Run: headless pygame with SDL's dummy video driver; simulated clock (each Clock.tick advances the game by its frame time, no real sleeping); random seed 0; keys injected as events and as key.get_pressed() state; no mouse input.
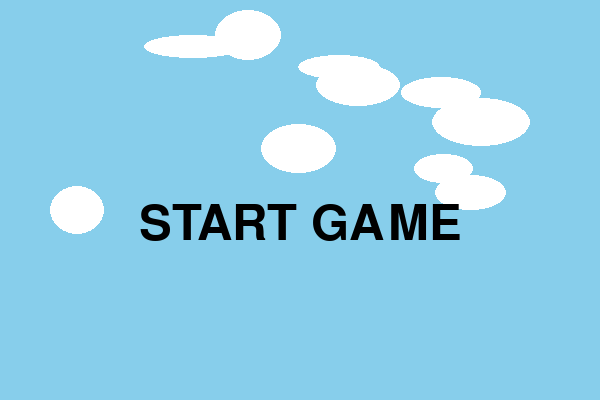
Frame 1 of 3 · flips 1–60 · no input
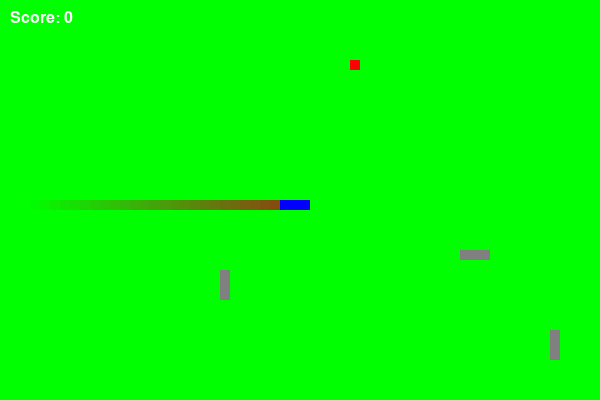
Frame 2 of 3 · flips 61–180 · tapped SPACE, RETURN · held RIGHT (→), D
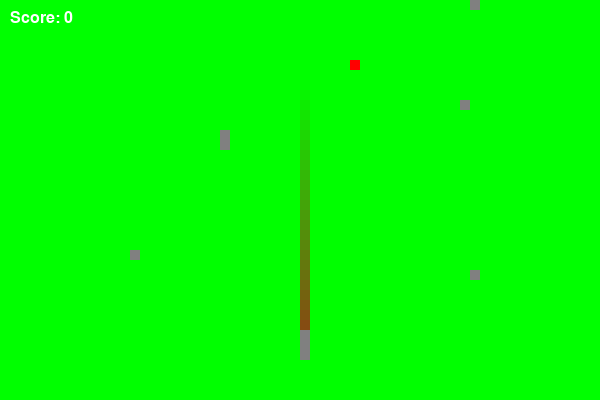
Frame 3 of 3 · flips 181–300 · held DOWN (↓), S (game ended)

The pygame program that drew these frames:

import pygame
import random

# Initialize Pygame
pygame.init()

# Constants
WIDTH, HEIGHT = 600, 400
CELL_SIZE = 10
FPS = 10

# Colors
BLACK = (0, 0, 0)
GREEN = (0, 255, 0)
BROWN = (139, 69, 19)
BLUE = (0, 0, 255)
RED = (255, 0, 0)
GRAY = (128, 128, 128)
WHITE = (255, 255, 255)
SKY_BLUE = (135, 206, 235)

# Snake Class
class Snake:
    def __init__(self):
        self.body = [(300, 200), (290, 200), (280, 200)]
        self.direction = (CELL_SIZE, 0)
    
    def move(self):
        head = (self.body[0][0] + self.direction[0], self.body[0][1] + self.direction[1])
        head = (head[0] % WIDTH, head[1] % HEIGHT)  # Wrap around screen
        self.body.insert(0, head)
        self.body.pop()
    
    def change_direction(self, key):
        if key == pygame.K_UP and self.direction != (0, CELL_SIZE):
            self.direction = (0, -CELL_SIZE)
        elif key == pygame.K_DOWN and self.direction != (0, -CELL_SIZE):
            self.direction = (0, CELL_SIZE)
        elif key == pygame.K_LEFT and self.direction != (CELL_SIZE, 0):
            self.direction = (-CELL_SIZE, 0)
        elif key == pygame.K_RIGHT and self.direction != (-CELL_SIZE, 0):
            self.direction = (CELL_SIZE, 0)
    
    def grow(self):
        self.body.append(self.body[-1])
    
    def check_collision(self, obj):
        if isinstance(obj, Fruit):
            return self.body[0] == obj.position
        elif isinstance(obj, Obstacles):
            return any(segment in obj.positions for segment in self.body)
        return False
    
    def check_self_collision(self):
        return self.body[0] in self.body[1:]
    
    def draw(self, screen):
        for segment in self.body:
            pygame.draw.rect(screen, BLUE, (*segment, CELL_SIZE, CELL_SIZE))

# Fruit Class
class Fruit:
    def __init__(self):
        self.position = (random.randint(0, WIDTH // CELL_SIZE - 1) * CELL_SIZE, random.randint(0, HEIGHT // CELL_SIZE - 1) * CELL_SIZE)
    
    def reposition(self):
        self.position = (random.randint(0, WIDTH // CELL_SIZE - 1) * CELL_SIZE, random.randint(0, HEIGHT // CELL_SIZE - 1) * CELL_SIZE)
    
    def draw(self, screen):
        pygame.draw.rect(screen, RED, (*self.position, CELL_SIZE, CELL_SIZE))

# Obstacles Class
class Obstacles:
    def __init__(self):
        self.positions = []
        self.directions = []
        self.max_obstacles = 3  # Initial number of obstacle groups
        self.spawn_obstacles()
    
    def spawn_obstacles(self):
        self.positions = []
        self.directions = []
        for _ in range(self.max_obstacles):
            base_x = random.randint(0, WIDTH // CELL_SIZE - 1) * CELL_SIZE
            base_y = random.randint(0, HEIGHT // CELL_SIZE - 1) * CELL_SIZE
            direction = random.choice([(CELL_SIZE, 0), (0, CELL_SIZE)])
            for i in range(3):
                self.positions.append((base_x + i * direction[0], base_y + i * direction[1]))
                self.directions.append(random.choice([(CELL_SIZE, 0), (-CELL_SIZE, 0), (0, CELL_SIZE), (0, -CELL_SIZE)]))
    
    def increase_obstacles(self):
        """Increases the number of obstacles to make the game progressively harder."""
        self.max_obstacles += 1
        self.spawn_obstacles()
    
    def move(self):
        for i in range(len(self.positions)):
            x, y = self.positions[i]
            dx, dy = self.directions[i]
            new_x = (x + dx) % WIDTH
            new_y = (y + dy) % HEIGHT
            self.positions[i] = (new_x, new_y)
    
    def draw(self, screen):
        for pos in self.positions:
            pygame.draw.rect(screen, GRAY, (*pos, CELL_SIZE, CELL_SIZE))

# Game Class
class Game:
    def __init__(self):
        self.screen = pygame.display.set_mode((WIDTH, HEIGHT))
        pygame.display.set_caption("Snake Game")
        self.clock = pygame.time.Clock()
        self.running = True
        self.paused = False
        self.score = 0
        self.dirt_trail = []  # Store all dirt trail positions with fade timers
        self.score_animation_timer = 0
    
    def start_menu(self):
        clouds = self.generate_clouds(10)
        while True:
            self.screen.fill(SKY_BLUE)
            # Draw clouds
            for cloud in clouds:
                pygame.draw.ellipse(self.screen, WHITE, cloud)
            
            # Render large pixelated "START GAME" text
            font = pygame.font.Font(None, 72)
            text = font.render("START GAME", True, BLACK)
            self.screen.blit(text, (WIDTH // 2 - text.get_width() // 2, HEIGHT // 2))
            pygame.display.flip()
            
            for event in pygame.event.get():
                if event.type == pygame.QUIT:
                    pygame.quit()
                    exit()
                elif event.type == pygame.KEYDOWN and event.key == pygame.K_SPACE:
                    return
    
    def generate_clouds(self, num_clouds):
        clouds = []
        for _ in range(num_clouds):
            x = random.randint(0, WIDTH - 100)
            y = random.randint(0, HEIGHT // 2)
            cloud_width = random.randint(50, 100)
            cloud_height = random.randint(20, 50)
            clouds.append(pygame.Rect(x, y, cloud_width, cloud_height))
        return clouds
    
    def run(self):
        self.start_menu()
        self.snake = Snake()
        self.fruit = Fruit()
        self.obstacles = Obstacles()
        while self.running:
            self.handle_events()
            if not self.paused:
                self.update()
            self.draw()
            self.clock.tick(FPS)
    
    def handle_events(self):
        for event in pygame.event.get():
            if event.type == pygame.QUIT:
                self.running = False
            elif event.type == pygame.KEYDOWN:
                if event.key == pygame.K_p:
                    self.paused = not self.paused
                else:
                    self.snake.change_direction(event.key)
    
    def update(self):
        self.snake.move()
        self.obstacles.move()
        if self.snake.check_collision(self.fruit):
            self.snake.grow()
            self.fruit.reposition()
            self.score += 1  # Increase score when snake eats a fruit
            self.score_animation_timer = 10  # Start score animation timer
            # Increase obstacles every 3 points
            if self.score % 3 == 0:
                self.obstacles.increase_obstacles()
        if self.snake.check_collision(self.obstacles) or self.snake.check_self_collision():
            self.running = False  # End game if snake hits an obstacle or itself
        # Add the snake's current position to the dirt trail
        self.dirt_trail.append((self.snake.body[-1], 255))  # Leave dirt trail at full opacity
    
    def draw(self):
        # Fill the screen with green (grass)
        self.screen.fill(GREEN)
        
        # Draw the dirt trail
        new_trail = []
        for pos, alpha in self.dirt_trail:
            surface = pygame.Surface((CELL_SIZE, CELL_SIZE))
            surface.set_alpha(alpha)
            surface.fill(BROWN)
            self.screen.blit(surface, pos)
            # Decrease opacity and keep only those still visible
            if alpha > 10:
                new_trail.append((pos, alpha - 10))
        self.dirt_trail = new_trail
        
        # Draw the snake, fruit, and obstacles
        self.snake.draw(self.screen)
        self.fruit.draw(self.screen)
        self.obstacles.draw(self.screen)
        
        # Draw the score with animation effect
        font_size = 24 + (5 if self.score_animation_timer > 0 else 0)  # Increase font size during animation
        font = pygame.font.Font(None, font_size)
        score_text = font.render(f"Score: {self.score}", True, WHITE)
        self.screen.blit(score_text, (10, 10))
        
        # Decrease the animation timer
        if self.score_animation_timer > 0:
            self.score_animation_timer -= 1
        
        # If paused, display the "PAUSED" text and dim the background
        if self.paused:
            # Dim the screen with a translucent black overlay
            dim_overlay = pygame.Surface((WIDTH, HEIGHT))
            dim_overlay.set_alpha(128)  # Set transparency level
            dim_overlay.fill(BLACK)
            self.screen.blit(dim_overlay, (0, 0))
            
            # Display "PAUSED" text
            font = pygame.font.Font(None, 72)
            paused_text = font.render("PAUSED", True, WHITE)
            self.screen.blit(paused_text, (WIDTH // 2 - paused_text.get_width() // 2, HEIGHT // 2))
        
        pygame.display.flip()

# Main Function
if __name__ == "__main__":
    game = Game()
    game.run()

pygame.quit()
